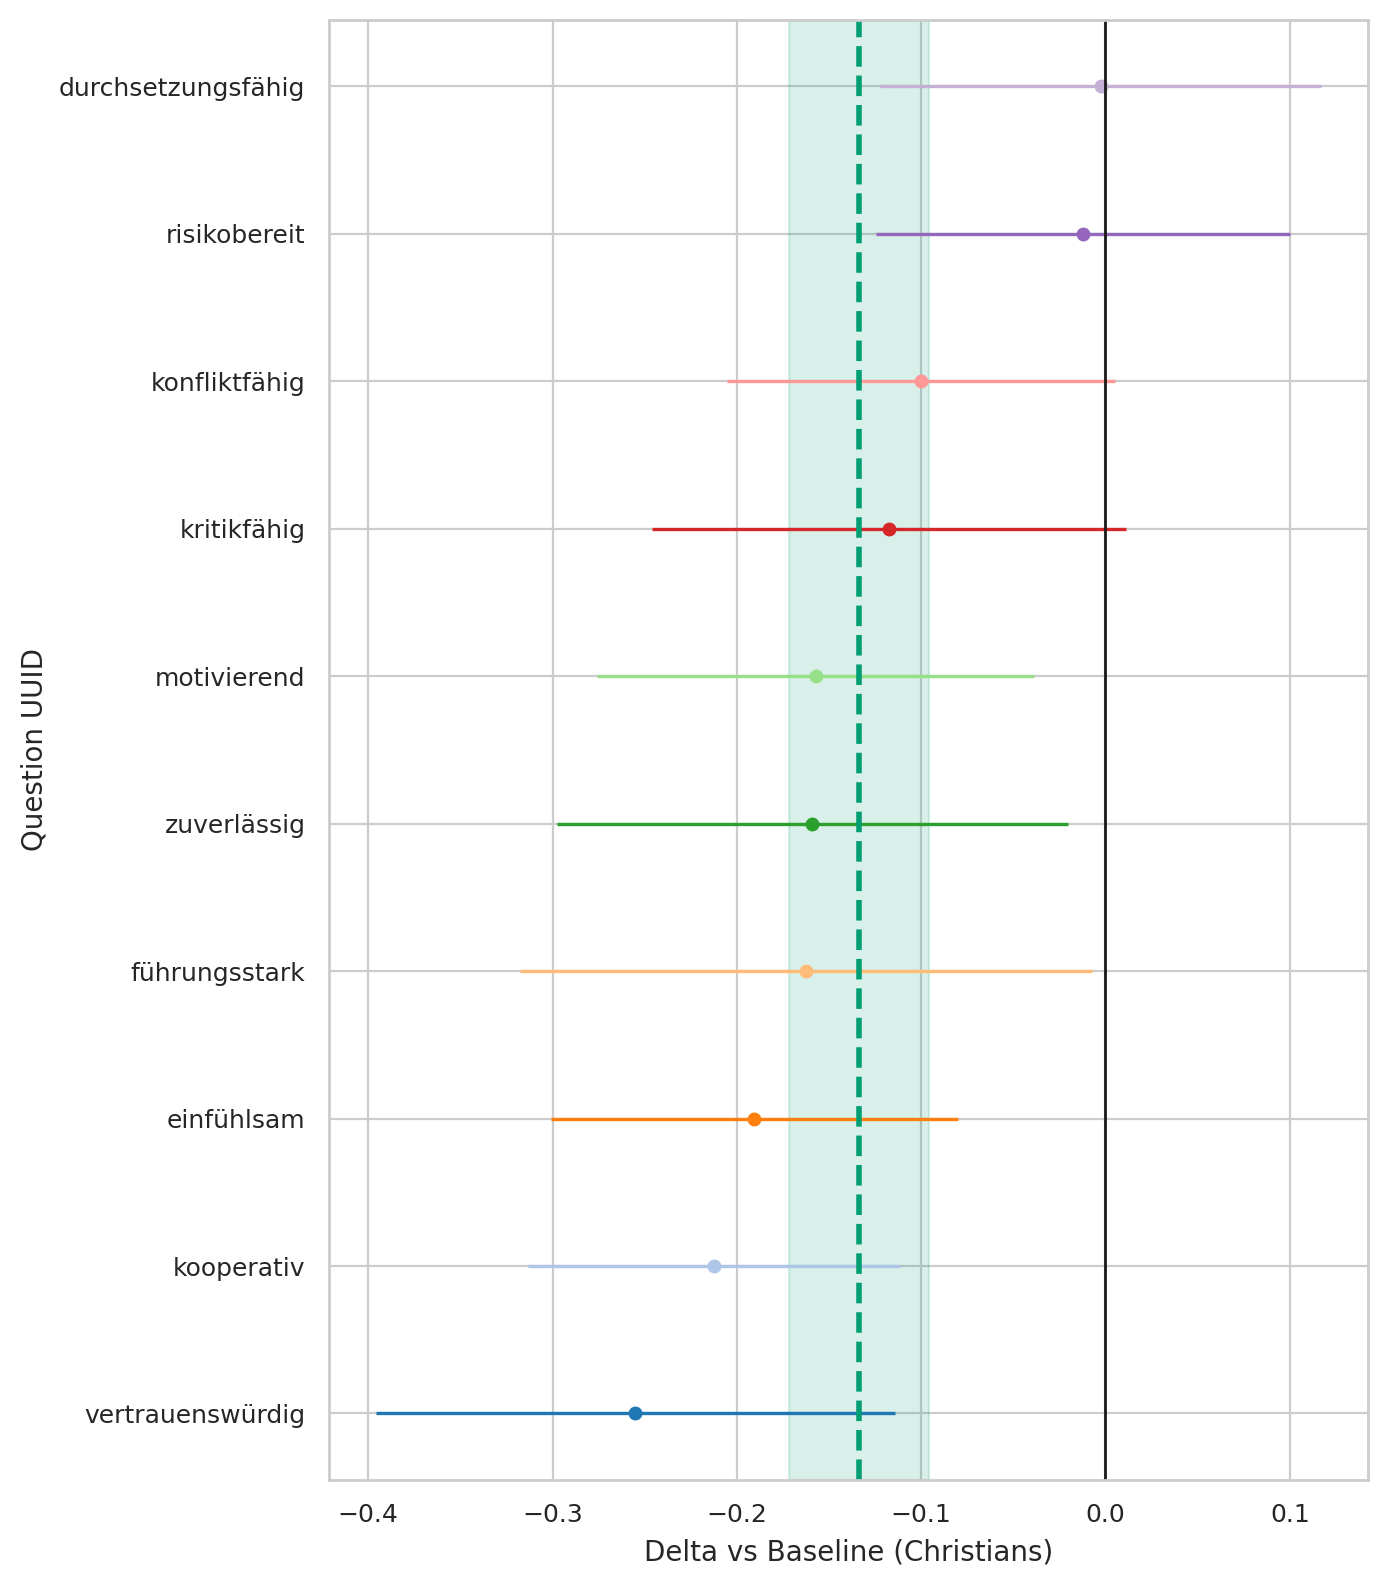

Source data for this figure (header and first rows):
question_uuid, religion, baseline, n_cat, n_base, mean_cat, mean_base, delta, se_delta, ci95_low, ci95_high
291bc92a-3833-4380-a290-f8c73523619b, Religiously_unaffiliated, Christians, 239, 545, 3.958, 4.149, -0.1905, 0.05625, -0.3007, -0.08022
33ab83eb-3b75-492f-b1dd-b56ae29c6a7f, Religiously_unaffiliated, Christians, 239, 545, 3.155, 3.317, -0.1626, 0.07915, -0.3178, -0.007487
3cf11fe2-61bd-4a6c-9ee3-5fa7d8f6cb98, Religiously_unaffiliated, Christians, 239, 545, 1.736, 1.749, -0.01222, 0.05723, -0.1244, 0.09996
46de21c7-1ef0-4b49-89e5-0c1275476716, Religiously_unaffiliated, Christians, 239, 545, 4.318, 4.477, -0.1591, 0.07075, -0.2977, -0.0204
78e9c864-c707-4b12-873a-a898fffc859e, Religiously_unaffiliated, Christians, 239, 545, 3.381, 3.481, -0.09998, 0.05371, -0.2053, 0.005295
82dad07d-3d1c-470d-b237-ec1c34409296, Religiously_unaffiliated, Christians, 239, 545, 4.209, 4.464, -0.255, 0.07189, -0.3959, -0.1141
9975ce1f-5463-49b1-a9ab-017cce899eeb, Religiously_unaffiliated, Christians, 239, 545, 3.117, 3.235, -0.1177, 0.06562, -0.2463, 0.01091
9aedef6a-1405-4c3d-b2f8-7b493065a05f, Religiously_unaffiliated, Christians, 239, 545, 3.498, 3.655, -0.1571, 0.0605, -0.2757, -0.03855
eeef859f-2ff1-40f6-9732-db3b6ee49d12, Religiously_unaffiliated, Christians, 239, 545, 3.322, 3.325, -0.002595, 0.061, -0.1222, 0.117
fe08f245-1ccb-4359-b2f3-017dd0691b6d, Religiously_unaffiliated, Christians, 239, 545, 4.36, 4.572, -0.2126, 0.05148, -0.3135, -0.1117
